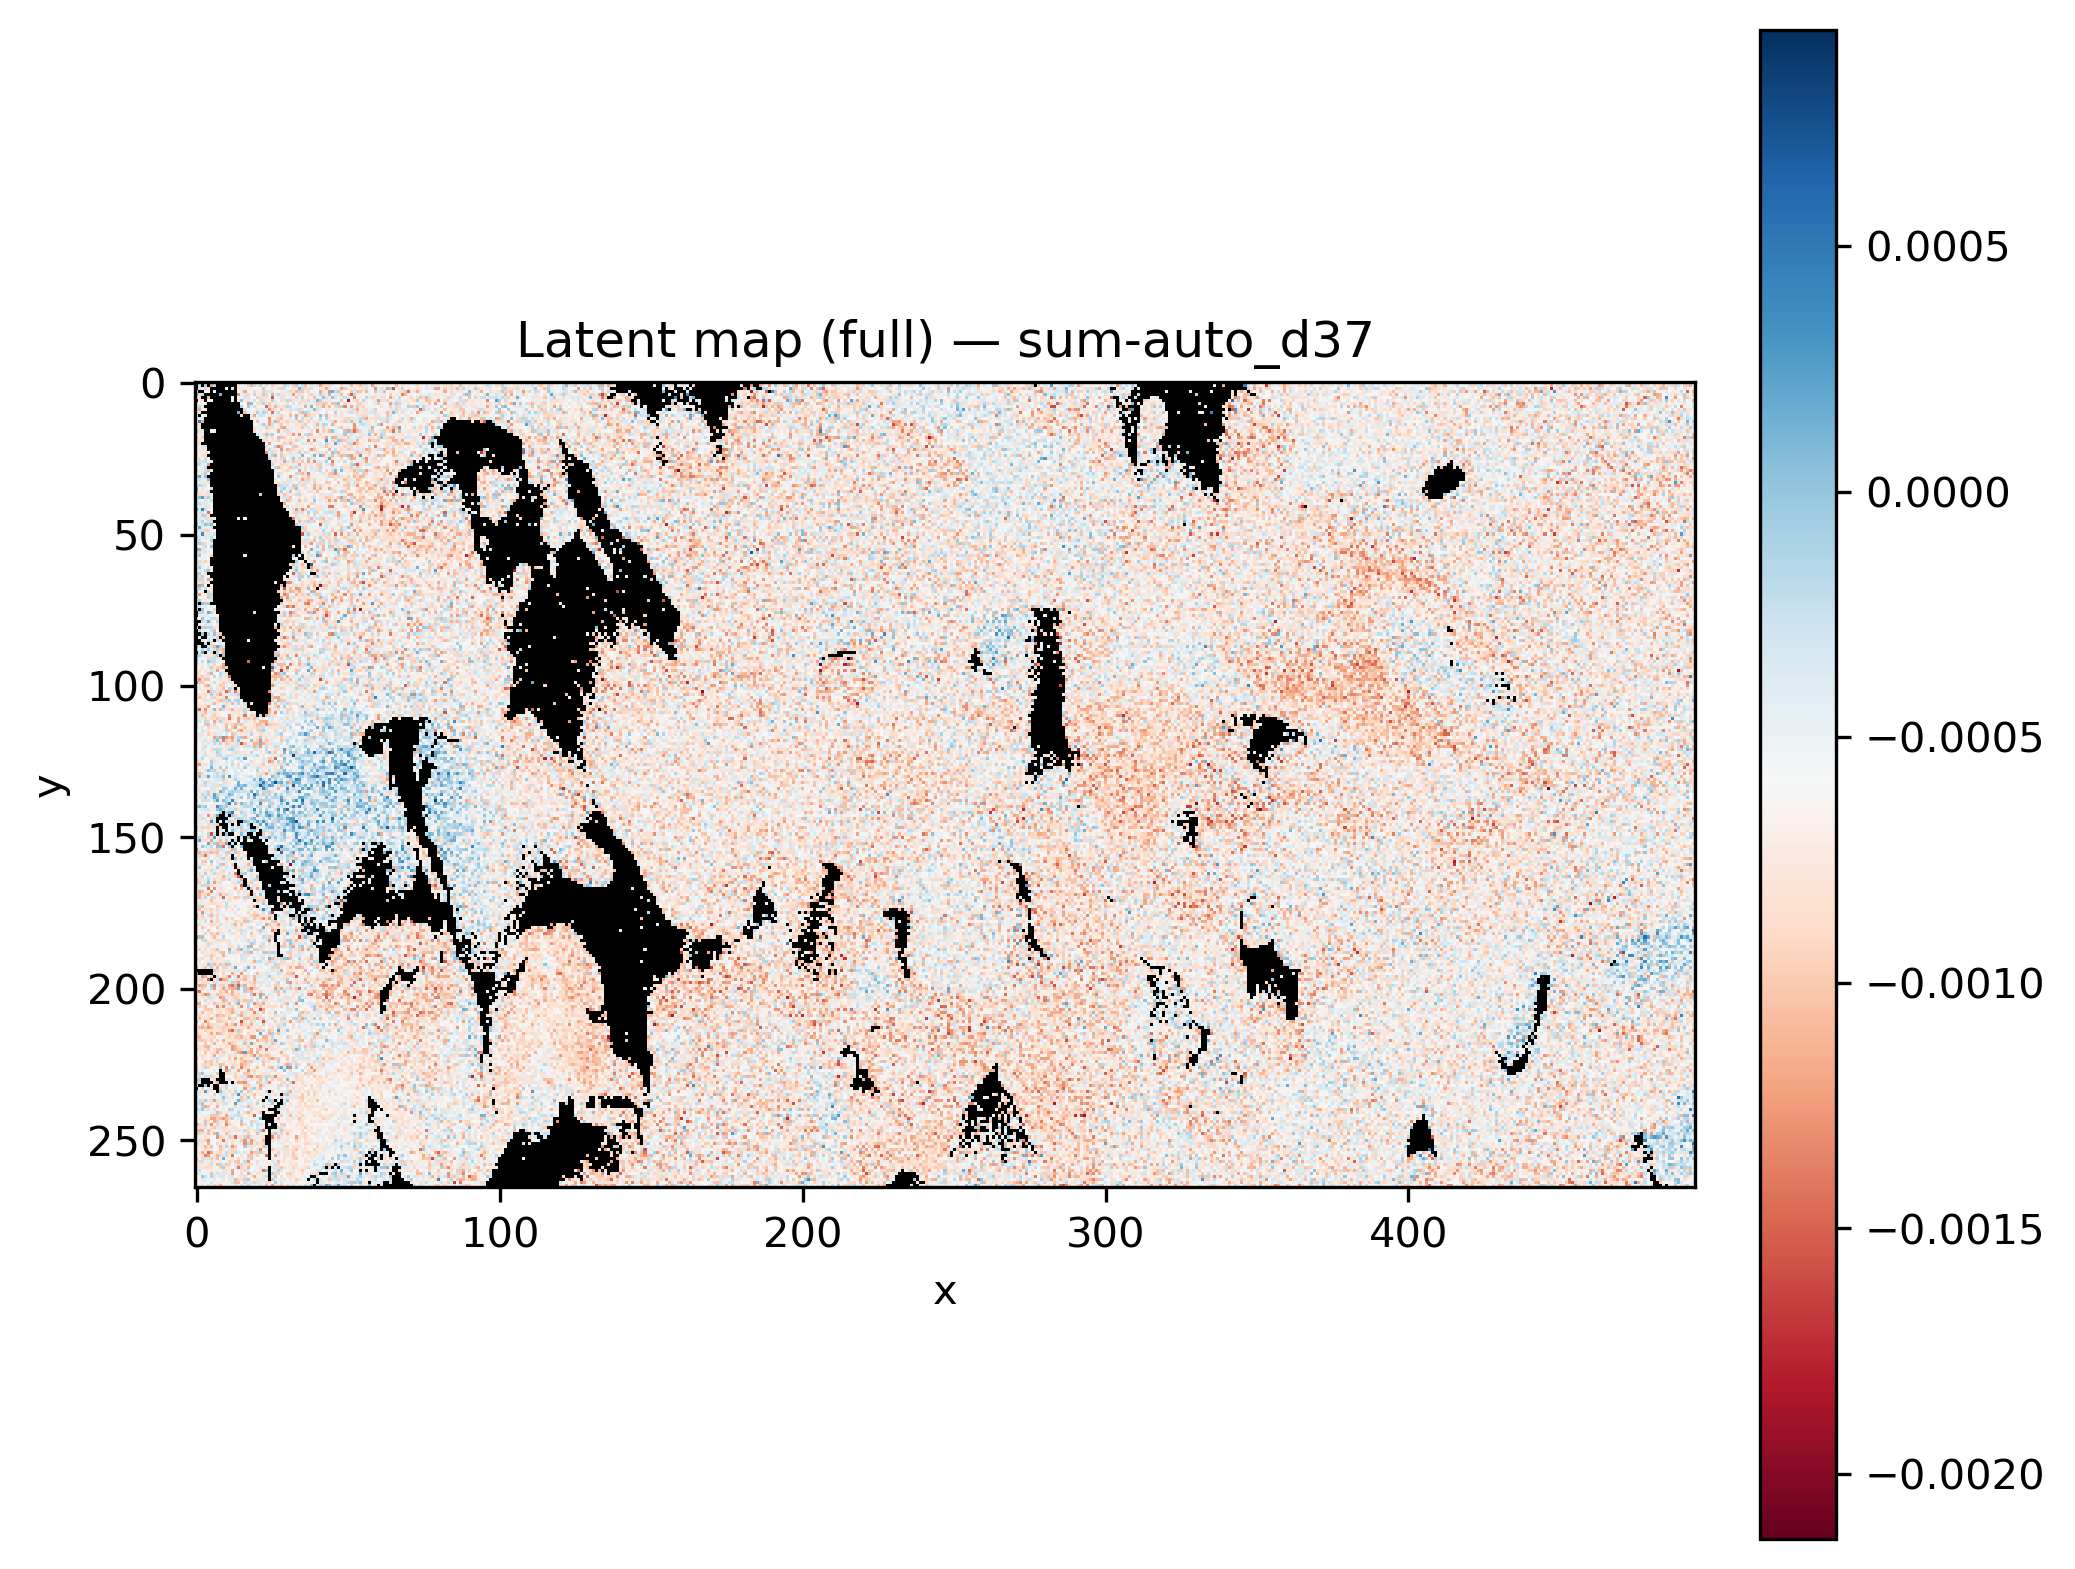

Data behind this chart, as committed beside it:
x, y, latent_sum-auto_d37
0, 0, 
1, 0, 
2, 0, 
3, 0, 
4, 0, 
5, 0, 
6, 0, 
7, 0, 
8, 0, 
9, 0, 
10, 0, -0.001268
11, 0, 
12, 0, 
13, 0, 
14, 0, -0.0008264
15, 0, -0.0008528
16, 0, -0.001025
17, 0, -0.001004
18, 0, -0.001158
19, 0, -0.0005963
20, 0, -0.000618
21, 0, -0.001084
22, 0, -0.0004904
23, 0, -0.0007506
24, 0, -0.0006224
25, 0, -0.0005749
26, 0, -0.0007108
27, 0, -0.0003362
28, 0, -0.0007066
29, 0, -0.0004836
30, 0, -0.0006942
31, 0, -0.0004681
32, 0, -0.0005462
33, 0, -0.0008588
34, 0, 2.0631123e-05
35, 0, -6.1695464e-05
36, 0, -0.000814
37, 0, -0.0009138
38, 0, -0.000781
39, 0, -0.0005749
40, 0, -0.0004945
41, 0, -0.0006427
42, 0, -0.000877
43, 0, -0.0003908
44, 0, -0.0004389
45, 0, -0.0001571
46, 0, -0.0005501
47, 0, -0.001313
48, 0, -0.0007453
49, 0, -0.0005504
50, 0, -0.0008947
51, 0, -0.0008376
52, 0, -0.0003691
53, 0, -0.0003781
54, 0, -0.0007906
55, 0, -0.0004609
56, 0, -0.001062
57, 0, -0.0002016
58, 0, -0.0006872
59, 0, -0.0007403
... 131,610 more rows
